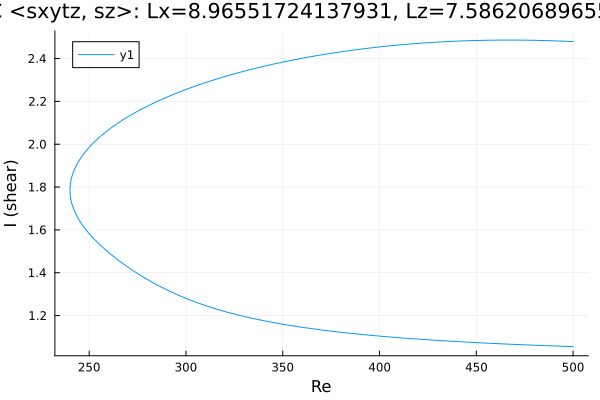

The data file committed next to this chart (first rows):
Re, shear
500.0, 2.479
499, 2.479
497.6, 2.48
496.1, 2.481
494.7, 2.481
493.3, 2.482
491.9, 2.482
490.5, 2.482
489.1, 2.483
487.7, 2.483
486.2, 2.484
484.8, 2.484
483.4, 2.484
482, 2.485
480.6, 2.485
479.2, 2.485
477.8, 2.485
476.3, 2.486
474.9, 2.486
473.5, 2.486
472.1, 2.486
470.7, 2.486
470.7, 2.486
469.3, 2.486
467.8, 2.486
466.4, 2.486
465, 2.486
463.6, 2.486
462.2, 2.486
460.8, 2.486
459.4, 2.486
457.9, 2.486
456.5, 2.486
455.1, 2.485
453.7, 2.485
452.3, 2.485
450.9, 2.484
449.5, 2.484
448, 2.484
446.6, 2.483
445.2, 2.483
443.8, 2.483
442.4, 2.482
441, 2.482
439.6, 2.481
438.1, 2.48
436.7, 2.48
435.3, 2.479
433.9, 2.479
432.5, 2.478
431.1, 2.477
429.7, 2.477
428.2, 2.476
426.8, 2.475
425.4, 2.474
424, 2.473
422.6, 2.472
421.2, 2.471
419.8, 2.471
418.3, 2.47
... 380 more rows
